pico-8 play session: hold ← + tap ❎, after a click and taps of 🅾, ❎, 🅾+❎, 🅾 in the second before t = 0

[t = 1 s] hold ← ~1s, tap ❎ ~2×
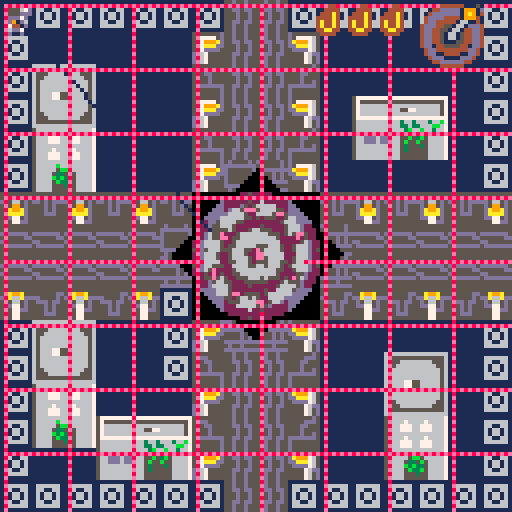
[t = 2 s] hold ← ~2s, tap ❎ ~4×
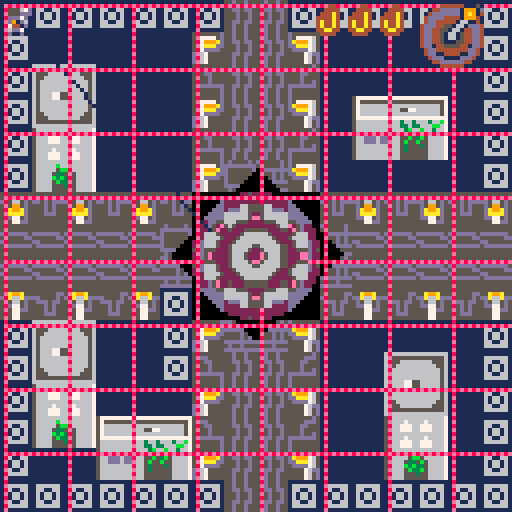
[t = 4 s] hold ← ~4s, tap ❎ ~7×
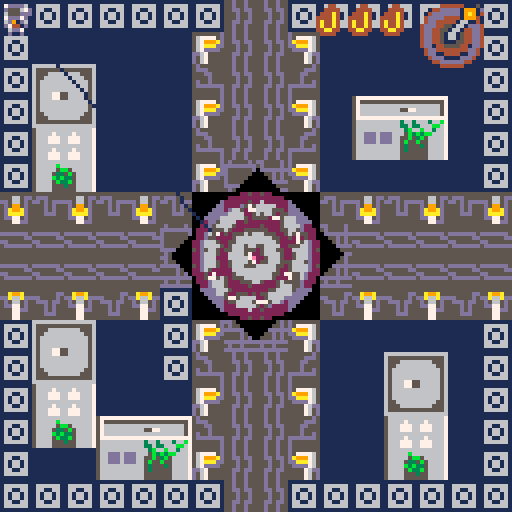
[t = 6 s] hold ← ~6s, tap ❎ ~10×
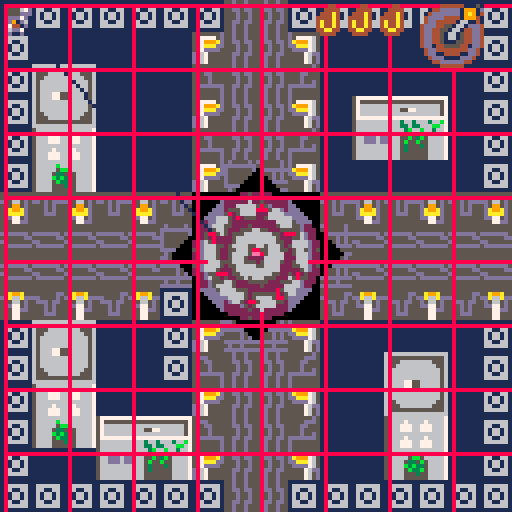

pico-8 cartridge
version 43
__lua__
function _init()
	pi = 3.1415
	
	player_init()
	minigame = false
	minigame_buffer = 0
	gamestate = "game"
	
	boss = nil
	boss = load_boss(63,63)

	coil_num = 132
	gear_angle = 0
	gear_speed = 2
end

function _update()

	-- get target for hook
	if boss then
		target.x, target.y = get_next_boss_part()
	else
		target.x = player.x + player.dx*20
		target.y = player.y + player.dy*20
	end
	
	-- boss
	if (boss) boss_moveset()
	-- bullets
	foreach(bullets, bullet_move)
	
	-- move player or minigame
	if minigame then
		minigame_gameplay()
	elseif minigame_buffer < 1 then
		-- player
		player_movement()
		player_locations()
		move_hook()
		player_buttons()
	else
		-- buffer to wait after minigame
		minigame_buffer  -= 1
 end
 
 if gamestate == "gameover" then 
		if btnp(❎) then 
			player_init()
			player.buffer = 10
			gamestate = "game" 
		end
	end
	
end

function _draw()
	cls()
--	pal(13,10)
--	pal(5,3)
	if gamestate == "game" then
		map()
		-- boss
		if (boss) boss.draw()
		
		-- player
		player_draw()
		
		-- bullets
		foreach(bullets, bullet_draw)
		
		-- ui
		draw_ui()
		
		-- rotate gear
		if player.locx == 0 then
			local sa = gear_angle/360
	--		rspr(196*8,0,300,300,sa,64,64,32,32)
				rspr(12*8,0,32,32,sa,64,64,46,46)
			gear_angle -= gear_speed
		end
		
		elseif gamestate == "gameover" then
				print("you died bitch", 38, 54, 8)
    print("the city will never be awaken", 8, 64, 9)
    print("press ❎ to restart", 28, 74, 7)
		end
end




-->8
--bullets
function bullet_create(x,y,dx,dy,sprite,ttl,w,h)
	local sp = sprite or 17
	local width  = w or 4
	local height = h or 4
	add(bullets, {
			x=x,   y=y,
			dx=dx, dy=dy,
			w=width, h=height,
			sprite=sp,
			ttl=ttl,
		}
	)
end

function bullet_move(b)
	b.x += b.dx
	b.y += b.dy
	
	
	-- if not alarm laser
	if not b.ttl or b.ttl < 60 then
			-- collide player
			-- shift hitbox to centerplayer.x += 2
			player.x += 2
			player.y += 2
		local hit = collide(player, b)
			player.x -= 2
			player.y -= 2
		if hit and not player.hit then
			player_hurt()
		end
		player.hit = hit
	end
	
	-- screen edges
	if b.x > 128 or b.x < 0 or
		  b.y > 128 or b.y < 0
	then
		b.dead = true
	end
	
	-- laser lifetime
	if b.ttl then
		if b.ttl < 1 then
			b.dead = true
		else
			b.ttl -= 1
		end
	end
	
	if (b.dead) del(bullets, b)
end

function bullet_draw(b)
	-- bullet
	if (not b.ttl) spr(b.sprite,b.x,b.y)
	
	draw_square_laser(b)
	
end

function draw_square_laser(b)
	if b.ttl then
	-- alarm
		if b.ttl > 60 then
			pal(7,8)
		elseif b.ttl % 2 == 0 then
			pal(7,14)
		else
			pal()
		end
		spr(b.sprite, b.x, b.y, 2,2)
	end
end
-->8
-- bosses
function boss_hit()
	boss.cur_parts -= 1
end

function get_next_boss_part()
	local b = boss
	local i = b.max_parts - b.cur_parts + 1
	local x = b.x
	local y = b.y-10+i*4
	
	return x,y
end


-- first boss
function load_boss(x,y)
	local boss = {
		x=x, y=y,
		h=16, w=16,
		sprite=174,
		max_parts=4,
		cur_parts=1,
		level=1,
		cooldown = 30,
		draw=basic_draw,
		atk1 = circle_attack,
		atk2 = arc_attack,
	}
	return boss
end

-- ai of boss
function boss_moveset()
	if (boss.dead) boss = nil
	
	local b = boss
	if (b == nil) return
	
	-- death condition
	if b.cur_parts < 1 then
		b.dead = true
		-- animation
	end
	
	-- cooldown math
	if b.cooldown > 0 then
		b.cooldown -= 1
	end
	
	if b.cooldown < 1 then
		-- atacks
		
		-- choose attack
		local r = rnd()
		
		if r < 0.1 then
			b.atk1(b.x, b.y,16)
			b.cooldown = 30*1
		elseif r < 0.1 then
			b.atk2(b.x,b.y,4)
			b.cooldown = 30*2
		elseif r < 0.1 then
			b.atk2(b.x,b.y,8)
			b.cooldown = 30*3
		--laser
		else
			laser_square_attack(90)
			b.cooldown = 30*6
		end
	end
	
	if b.dead then
		b = nil
	end
end

function basic_draw()
	local b = boss
	spr(b.sprite, b.x-b.w/2, b.y-b.h/2, 2,2)
	local start = b.max_parts - b.cur_parts + 1
	for i=start,b.max_parts do
		local x = b.x + 4
		local y = b.y-10+i*4
		line(b.x-4,y,x,y,3)
	end
end

-- atacks!!!
function circle_attack(x,y,n)
		local angle_deg = 0
	local angle_rad = 0
	local bx, by = 0
	local dx, dy=0
	local radius = 8
	
	local angle = 360
	
	for i=1,n do
		angle_deg = i / n * angle
		angle_rad = angle_deg * pi/180
		dx = cos(angle_rad) 
		dy = sin(angle_rad)
		-- position
		bx = x-2 + dx * radius
		by = y-2 + dy * radius
		
		bullet_create(bx,by,dx,dy)
	end
end

function arc_attack(x,y,n)
	local bx, by = 0
	local dx, dy=0
	local radius = 8
	
	local spread = 10 * pi/180
	local base_angle = atan2(player.x-boss.x,
				          player.y-boss.y)
	
	for i=1,n do
		local offset
		
		if n == 1 then
			offset = 0
		else
			offset = -spread/2 + (i-1)*spread/(n-1)
		end
		
		local angle = base_angle + offset
		
		dx = cos(angle) 
		dy = sin(angle)
		-- position
		bx = x-2 + dx * radius
		by = y-2 + dy * radius
		
		bullet_create(bx,by,dx,dy)
	end
end

function laser_square_attack(ttl)
	local laser = 18
	for x=1,120,16 do
		for y=1,120,16 do
			bullet_create(x,y,0,0,19,ttl,8,1)
			bullet_create(x,y,0,0,18,ttl,1,8)
		end
	end
end
-->8
-- player

function player_init()
	player ={
		x=1,  y=1,
		dx=0, dy=0,
		last_dx = 0,
		last_dy = 0,
		w=4, h=4,
		speed = 1,
		max_speed = 1,
		max_hp = 3,
		cur_hp = 3,
		hit = false,
		locx=0, locy=0,
		
		
		sprite = 1,
		dir = 1,
		ass = false,
		blink = 0,
		
		buffer = 0,
		dash_cd = 0,
		xrelease = true,
		iframes = 0,
		max_iframes = flr(30 * 0.8),
	}
	
	hook ={
		x=0,  y=0,
		dx=0, dy=0,
		tx=0, ty=0,
		speed=3,
		is_moving = false,
		visible = false,
		sprite = 207,
		}
	target ={
		x=0, y=0,
	}
	bullets = {}
end

function player_buttons()
	local h = hook
	local p = player
	if btn(❎) and p.buffer < 1 then
		-- thorw
		if not h.visible and p.xrelease then
			hook_throw()
			p.buffer = 20
			
		-- minigame condition
		elseif not h.is_moving 
			  and not minigame then
			 -- if boss is dead
			 -- there r no sence
			 if not boss then
				 delete_hook()
				 p.buffer = 10
				 return
			 end
				start_mini_game()
				minigame = true
		end
		p.xrelease = false
	end
	
	if not btn(❎) then
		p.xrelease = true
	end
	
	if btn(🅾️)	then 
		dash()
 end
end

function player_draw()
	local p = player
	
	-- choose sprite
	if p.dir < 0 then
		p.sprite = 1
	else
		p.sprite = 2
	end
	
	if p.ass then
		p.sprite = 3
	end
	
	
	-- blinking on iframes
	if p.blink != 0 then
		p.blink -= 1
	end
	if p.blink == 0 or
		p.blink % 6 == 0 then
		spr(p.sprite,p.x,p.y)
	end
	
	draw_hook(hook)
end

function player_hurt()
	local p = player
	
	if p.iframes < 1 then
		p.cur_hp -= 1
		delete_hook()
		p.iframes = p.max_iframes
		p.blink = p.max_iframes
		-- animation
		-- sfx
		
		-- death
		if p.cur_hp < 1 then
--			cls()
--			pal(13,8)
--			spr(p.sprite,p.x,p.y)
--			stop()
			gamestate ="gameover"
		end
	end
end

function dash()
	local p = player
	
	if p.dash_cd < 1 then
		pal(13,7)
		p.x += p.last_dx*7
		p.y += p.last_dy*7
		p.dash_cd = 30
		p.iframes = 6
	end
end

function player_locations()
	camera(player.locx,player.locy)
	player_enter_door()
	player_exit_door()
end

function player_enter_door()
	if check_player_colision(7) then
		player.locx = 128
		
		local side = which_side()
		-- bottom
		if side == 1 then
			player.x += 128
			player.y = 128-16
		end
		-- top
		if side == 2 then
			player.x += 128
			player.y = 0 + 8
		end
		-- left
		if side == 3 then
			player.x = 128 + 8
		end
		-- right
		if side == 4 then
			player.x = 128*2 - 16
		end
	end
end

function player_exit_door()
	if player.locx == 128 then
		-- return to left door
		if player.x < 128 + 4
			and player.y > 56
			and player.y < 72
		then
			player.x -= 30
			player.x -= 60
			-- move camera
			player.locx = 0
		end
		
		-- right
		if player.x > 128*2 - 10
			and player.y > 56
			and player.y < 72
		then
			player.locx = 0
			player.x -= 128 + 40
		end
		
		-- top
		if player.y < 0 + 4
			and player.x > 128+56
			and player.x < 128+72
		then
			player.locx = 0
			player.x -= 128
			player.y += 30
		end
		
		-- bottom
		if player.y > 128 - 10
			and player.x > 128+56
			and player.x < 128+72
		then
			player.locx = 0
			player.x -= 128
			player.y -= 34
		end
	end
end

function which_side()
	local y = 64
	local x = 64
	local p = player
	
	-- from bottom
	if (p.y>=y+10 and p.y<=y+18) return 1
	-- from top
	if (p.y>=y-28 and p.y<=y-18) return 2
	-- left
	if (p.x>=x-28 and p.x<=x-10) return 3
	-- right
	if (p.x>=x+10 and p.x<=x+18) return 4
end

function player_movement()
	local p = player
	
	-- cooldowns
	if p.buffer > 0 then
		p.buffer -= 1
	end
	if p.dash_cd > 0 then
		p.dash_cd -= 1
	end
	-- iframes
	if p.iframes > 0 then
		p.iframes -= 1
	else
		pal()
	end

	if btn(⬅️) then
		p.dx -= p.speed
		p.dir = -1
	end

 if btn(➡️) then
 	p.dx += p.speed
 	p.dir = 1
 end
 
	if btn(⬆️) then 
		p.dy -= p.speed
		p.ass = true
	else 
		p.ass = false  
	end
	
	if (btn(⬇️)) p.dy += p.speed
	
	-- max speed
	p.dx =	mid(-p.max_speed, p.dx, p.max_speed)
	p.dy =	mid(-p.max_speed, p.dy, p.max_speed)

	if not btn(➡️) and not btn(⬅️) then
		p.dx *= 0.8
	else
		p.dx = flr(p.dx+0.5)
	end
	if not btn(⬆️) and not btn(⬇️) then
		p.dy *= 0.8
	else
		p.dy = flr(p.dy+0.5)
	end
	
	-- save as last used
	if p.dx > 0.5 or
		  p.dx < 0.5 then
		p.last_dx = p.dx
	end
	if p.dy > 0.5 or
		  p.dy < 0.5 then
		p.last_dy = p.dy
	end
	
	move_player()
end

-- movement
function move_player()
	local p = player
	
	local next_x = p.x + p.dx 
	
	if p.dx > 0 then 
		if not is_tile_flag(next_x+7,p.y,0)
		and not is_tile_flag(next_x+7,p.y+7,0)
		then
			p.x = next_x
		end

	elseif p.dx < 0 then 
		if not is_tile_flag(next_x,p.y,0)
		and not is_tile_flag(next_x,p.y+7,0)
		then
			p.x = next_x
		end
	end

	local next_y = p.y + p.dy
	
	if p.dy > 0 then 
		if not is_tile_flag(p.x,next_y+7,0)
		and not is_tile_flag(p.x+7,next_y+7,0)
		then
			p.y = next_y
		end
	
	elseif p.dy < 0 then 
		if not is_tile_flag(p.x,next_y,0)
		and not is_tile_flag(p.x+7,next_y,0)
		then
			p.y = next_y
		end 
	end
	-- screen edges
	p.x = mid(p.locx, p.x, p.locx+120)
 p.y = mid(p.locy, p.y, p.locy+120)
end

-----------------------
-- hook
function go_to_obj(o,o2,dx_in,dy_in,speed_in)
	-- arguments:
	-- object1. object2, obj1.dx, obj2.dy
	local speed = speed_in or o.speed
	local dx1 = dx_in or o.dx
	local dy1 = dy_in or o.dy
	
	local nextx = o.x + dx1 * speed
	local nexty = o.y + dy1 * speed

	local angle = atan2(o2.x-nextx, o2.y-nexty)
	
	local dirx = cos(angle)
	local diry = sin(angle)
	return {
		dx=dirx,
		dy=diry,
		nx=nextx,
		ny=nexty,
	}
end

function hook_throw()
	hook.visible = true
	
	local dir = go_to_obj(player,target,hook.dx,hook.dy,hook.speed)
	hook.x = dir.nx
	hook.y = dir.ny
	hook.dx = dir.dx
	hook.dy = dir.dy
	
	
	hook.tx = target.x
	hook.ty = target.y
	hook.is_moving = true
end

function draw_hook()		
	if hook.visible then
			if hook.x < player.x then
				spr(hook.sprite,hook.x-4,
				 hook.y-4, 1,1,0)
			else
				spr(hook.sprite,hook.x-4,
				 hook.y-4)
			end
			line(player.x+4,player.y+4,
			hook.x-1, hook.y-1,1)
	end
end


function hook_boost()
	local p = player
	local h = hook
	
	local dir = go_to_obj(p, h)
	p.dx += dir.dx * 2
	p.dy += dir.dy * 2
end

function move_hook()
	if hook.visible and hook.is_moving then
	
		hook.x += hook.dx * hook.speed
		hook.y += hook.dy * hook.speed
		
		if abs(hook.x - hook.tx) < 4
		and abs(hook.y - hook.ty) < 4
		then
	 		hook.x = hook.tx
	 		hook.y = hook.ty
	 		hook.is_moving = false
		end
	end
end

function delete_hook()
	hook.visible = false
	hook.x = 0 
	hook.y = 0 
	hook.dx = 0 
	hook.dy = 0
	hook.is_moving = false
end
-->8
-- colision

-- basic box collision
function collide(o1,o2)
	if o1.x < o2.x + o2.w
	and o2.x < o1.x + o1.w
	and o1.y < o2.y + o2.h
	and o2.y < o1.y + o1.h
	then
		return true
	end
	return false
end

function is_tile_flag(x,y,f)
	local map_x = flr(x / 8)
	local map_y = flr(y / 8)
	
	local tile = mget(map_x,map_y)
	return fget(tile, f)
end

-- player colision 
function check_player_colision(f)
	local p = player
	if is_tile_flag(p.x + 1, p.y + 1, f) or
				is_tile_flag(p.x + 6, p.y + 1, f) or 
				is_tile_flag(p.x + 1, p.y + 6, f) or 
				is_tile_flag(p.x + 6, p.y + 6, f) 
	then
			return true -- player touched this flag
	else 
			return false	-- player doesn't touched the flag
	end			
end 
-->8
-- ui

function draw_ui()
	display_hp()
 draw_coil()
	if hook.visible and not hook.is_moving
	and minigame
	then  
		draw_arrows()
	end
end

-- hp
function display_hp()
	local curhp = player.cur_hp
	local maxhp = player.max_hp
	local x = 70
	local y = 1
	-- current hp
	for i=1,curhp do
		x += 8
		spr(42,x,y)
	end
	-- empty hp
	for i=1,maxhp-curhp do
		x += 8
		spr(26,x,y)
	end
end

-- mini game 
function start_mini_game()
	current_arrow = 1
	arrows = {}
	for i = 1,4,1 do
		local arrow_sprite = 22+flr(rnd(4))
		add(arrows, {id = arrow_sprite, filled=false})
	end
end
 
function stop_minigame()
	minigame = false
	minigame_buffer = 5
end


function draw_arrows()
	local next_sprite_x_pos = 40 
	
	for arr in all(arrows) do
		next_sprite_x_pos += 8
			if arr.filled then 
				spr(arr.id+ 16,next_sprite_x_pos,104)
			else
				spr(arr.id,next_sprite_x_pos,104)
			end
	end
end

function minigame_gameplay()
	if (not minigame) return
	
	local target_arrow = arrows[current_arrow]
	-- player_input is the default arrow sprite id + 16 (filled)
	
	local player_input = 0
	if (btnp(⬆️)) then player_input = 22 end
	if (btnp(⬇️)) then player_input = 23 end
	if (btnp(⬅️)) then player_input = 24 end
	if (btnp(➡️)) then player_input = 25 end

	if player_input > 0 then 
			if player_input == target_arrow.id then
						target_arrow.filled = true
						current_arrow += 1
						coil_num += 2
						
						-- wincondition!!!
						if current_arrow > 4 then
								coil_num = 132
								stop_minigame()					
								delete_hook()
								-- damage boss!!!
								if (boss) boss_hit()
						end
			else
				coil_num = 132 
				stop_minigame()
			end
	end
end

function draw_coil()
	spr(coil_num,105,1,2,2)
end


function rspr(sx,sy,sw,sh,a,dx,dy,dw,dh)
	local sx,sy,sw,sh,a,dx,dy,dw,dh=
		sx or 0, sy or 0,
		sw or 8, sh or 8,
		a or 0,
		dx or 0, dy or 0,
		dw or 8, dh or 8
	
	local s1,c1 = sin(a+0+0.125),cos(a+0+0.125)
	local half_dw,half_dh = dw/2,dh/2
	local x1,y1 = half_dw*c1,half_dh*s1
	local x2,y2 = half_dw*s1,half_dh*-c1
	local x3,y3 = half_dw*-c1,half_dh*-s1
	local x4,y4 = half_dw*-s1,half_dh*c1
	
	for y=0,dh-1 do
		local ty = y/dh
		local stx,sty = x2+(x3-x2)*ty,y2+(y3-y2)*ty
		local enx,eny = x1+(x4-x1)*ty,y1+(y4-y1)*ty
		for x=0,dw-1 do
			local tx = x/dw
			local px,py = stx+(enx-stx)*tx,sty+(eny-sty)*tx
			local col = sget(sx+sw*tx,sy+sh*ty)
			if (col ~= 0)	pset(dx+px,dy+py,col)
		end
	end
end
__gfx__
0000000007dddd6006dddd700dddddd006dddd700000000000000000000000000000000000000000000000000000000000000000000000000000000000000000
000000000d55567dd76555d00dddddd0d76555d00000000000000000000000000000000000000000000000000000000000000000000000000000000000000000
0070070006555dddddd555600dddddd0ddd555600000000000000000000000000000000000000000000000000000000000000000000000000000000000000000
0007700007ddd7d00d7ddd700dddddd00d7ddd700000000000000000000000000000000000000000000000000000000000000000000000000000000000000000
0007700000d94d0000d49d0000dddd0000d49d000000000000000000000000000000000000000000000000000000000000000000000066555566000000000000
007007000d7446d00d6447d00d6611d00d6447d00000000000000000000000000000000000000000000000000000000000000000066666527566666000000000
00000000006dd700007dd60000616100007dd6000000000000000000000000000000000000000000000000000000000000000000666666572566666600000000
0000000000d00d0000d00d0000d00d0000d00d000000000000000000000000000000000000000000000000000000000000000055666555222255566655000000
00000000000000007000000078787878787878780000000000aaaa0000aaaa0000aaaa0000aaaa00000044000000000000000527565222222222256572500000
0000000000000000800000000000000000000000000000000aa55aa00aa55aa00aa5aaa00aaa5aa0000444400000000000000572252225555552225227500000
000000000000000070000000000000000000000000000000aa5555aaaaa55aaaaa55aaaaaaaa55aa004446400000000000006652222256666665222225660000
00000000000aa00080000000000000000000000000000000a555555aaaa55aaaa555555aa555555a044446400000000000006665222566666666522256660000
00000000000aa00070000000000000000000000000000000aaa55aaaa555555aa555555aa555555a046446400000000000066665225666666666652225666000
000000000000000080000000000000000000000000000000aaa55aaaaa5555aaaa55aaaaaaaa55aa046446400000000000066652256666655666665225666000
0000000000000000700000000000000000000000000000000aa55aa00aa55aa00aa5aaa00aaa5aa0044664400000000000055522256666577566665222555000
00000000000000008000000000000000000000000000000000aaaa0000aaaa0000aaaa0000aaaa0000444400000000000005272225666577e256665222725000
00000000000000007000000000000000000000000000000000aaaa0000aaaa0000aaaa0000aaaa000000440000000000000572222566657e2256665222275000
0000000000000000800000000000000000000000000000000aabbaa00aabbaa00aabaaa00aaabaa0000444400000000000055522256666522566665222555000
000000000000000070000000000000000000000000000000aabbbbaaaaabbaaaaabbaaaaaaaabbaa00444a400000000000066652256666655666665225666000
000000000000000080000000000000000000000000000000abbbbbbaaaabbaaaabbbbbbaabbbbbba04444a400000000000066652225666666666652225666000
000000000000000070000000000000000000000000000000aaabbaaaabbbbbbaabbbbbbaabbbbbba04a44a400000000000006665222566666666522256660000
000000000000000080000000000000000000000000000000aaabbaaaaabbbbaaaabbaaaaaaaabbaa04a44a400000000000006652222256666665222225660000
0000000000000000700000000000000000000000000000000aabbaa00aabbaa00aabaaa00aaabaa0044aa4400000000000000572252225555552225227500000
00000000000000008000000000000000000000000000000000aaaa0000aaaa0000aaaa0000aaaa00004444000000000000000527565222222222256572500000
00000000000000000000000000000000655555560000000000000000000000000000000000000000000000000000000000000055666555222255566655000000
00000000000000000000000000000000567667650000000000000000000000000000000000000000000000000000000000000000666666527566666600000000
00000000000000000000000000000000575775750000000000000000000000000000000000000000000000000000000000000000066666572566666000000000
00000000000000000000000000000000567667650000000000000000000000000000000000000000000000000000000000000000000066555566000000000000
00000000000000000000000000000000567667650000000000000000000000000000000000000000000000000000000000000000000000000000000000000000
00000000000000000000000000000000575775750000000000000000000000000000000000000000000000000000000000000000000000000000000000000000
00000000000000000000000000000000567667650000000000000000000000000000000000000000000000000000000000000000000000000000000000000000
00000000000000000000000000000000655555560000000000000000000000000000000000000000000000000000000000000000000000000000000000000000
000000000d66d0000011100011111111555555555dddddd50000005d5d0000005dddddd55d555555555555d55dddddd55d5555d55d5555d5dd5555d500000000
ddddddddd1111dd0001110001111111155555555dd5555dd0000055d5dd00000dd5555dd5ddd55555555ddd5dd5555dddddddddddddddddd5d5555d500000000
11111111111111100011100001111100ddddddd5555555550000ddddd555000055555555555dd555555dd55555555555d555555dd555555d0ddddddd00000000
00000000000001100011100000111000555555dd0555555500055d5d55550000555555555555d555555d555555555555d555555dd55555500055d5d500000000
00000dddddddd1100011100000111000dd5555550005555500555d5d55555500555555505d55d555555d55d555555555d555555dd55555000005d5d500000000
0000d1111111111000111000001110005ddddddd00005555ddddddddd5555550555550005dddddddddddddd555555555d555555dd55550000000dddd00000000
0001111111111110001110000011100055555555000005ddd5d55d555ddddddddd5500005555555dd5555555dd5555dddddddddddddd00000000055500000000
0001110001110000001110000011100055555555000000d5dddddddddd5555d55dd000005555555dd55555555dddddd55d5555d55d500000000000dd00000000
0001100000000000001110005555555555d55d55555555555555555511111111ddd2dddd55555555555555551111111155555555dd500000000005d500000000
0001100000000000001110005555555555d55d555551155555a99a5516666661d22dd22d555555dd5ddd555511111111554444555d550000000055d500000000
0001100000000000001110005555555555dd5dd5dd5665dddda66add16611661d22dd22ddd5555d5dd5d5ddd1111111154544545ddddd000000ddddd00000000
00055000000111000111110055555555555d55d55d5665d55d5665d516166161dddd2dd25ddd5dd5555d5d5511111111544554455555d5000055d5d500000000
111150000011110001111d0055555555555d55d55dd775d55dd775d5161661612ddddddd555d5d55555d5d5511111111544554455555d5d00555d5d500000000
1111111111111111111ddd005555555555dd5dd555577dd555577dd516611661d22dd22d555d5d55555ddd551111111154544545dddddddddddddddd00000000
d111dddddddddddddddddd005555555555d55d55555775555557755516666661d22dd22d555ddd555555555511111111554444555d55d5555d55d55500000000
dddd000000000000000000005555555555d55d55555775555557755511111111ddd2dddd55555555555555551111111155555555dddddddddddddddd00000000
0000000000111100001111000011110000111100555555555555555dd55555559999999999999999999999999aaaaaaaaaaaaaa9999999996666611100000000
0000000011100111111051111110011111160111555665dd5677775dd57777659aaaaaaaaaaaaaaaaaaaaaa99aa9aaaaaa9aaaa9999999996777666100000000
0000000011000011110055111100001111606011dd5665d55671115dd51117659a99aaaaaa9aaa9aa9aa99a99a9aaaa9a9aaa9a9999999996777776100000000
00000000000000000000555000011006060716005d5115d5567555dddd5557659a99aa9aa9aaa9aa9aaa99a99aaaaa9aaaaa9aa9999999996777776100000000
00000000000000000666555000011060606160005d5115d5567dddd55dddd7659aaaa9aaaaaaaaaaaaaaaaa99aaaaaaaaaaaaaa9999999996777776100000000
00000000110000111166651111000607060600115d5775d5dd675555555576dd9aaaaaaaaaaa9aaaaaaaa9a99aaa9aaaaaa9aaa9999999996667776100000000
00000000111001111116611111100160611001115dd775d5d56755555555765d9aaaa9aaaaa9aaaaaa9aaaa99aa9aaaaaa9aaaa9999999996766666100000000
000000000011110000111100001111060011110055577dd5d56755555555765d9aaa9aaaaaaaaaaaaaaaaaa99aaaaaaaaaaaaaa9999999996761676100000000
0001110000111100001110000011160000161100555555555555555dd55555559aaaaaaaaaaaaaaaaaaaaaa999999999aaaaaaaa999999991116666600000000
0011111111100111111111001110606111666111555665dd5677775dd57777659aaa9aaaaaaaaa9aaa9aaaa99a9aa9a9aaaaaaaa999999991666777600000000
0111001111000011110011101106070616606611dd5665d5567999adda9997659aa9aaaaaa9aa9aaaaa9aaa999aaaa99aaaaaaaa999999991677777600000000
11100000000110000000011100006060660706605d5995d5567aaaddddaaa7659aaaaaaaa9aaaaaaaaaaaaa99aa99aa9aaaaaaaa999999991677777600000000
11100000000110000000011100000600066066005da99ad5567dddd55dddd7659a99aa9aaaaaa9aaa9aa99a99aa99aa9aaaaaaaa999999991677777600000000
01110011110000111100111011000011116661115daaaad5dd675555555576dd9a99a9aaaaaa9aaaaaaa99a999aaaa99aaaaaaaa999999991677766600000000
00111111111001111111110011100111111611115dd775d5d56755555555765d9aaaaaaaaaaaaaaaaaaaaaa99a9aa9a9aaaaaaaa999999991666667600000000
000111000011110000111000001111000011110055577dd5d56755555555765d99999999999999999999999999999999aaaaaaaa999999991676167600000000
000000000000000000000000000000000000044444411151000004444444dd51000004444444dd11001114444444dd11000004419914dddd0000044444411151
0000000000000000000000000000000000044ddddd19991d00044dddddddd51d00044dddddddd51d019991ddddddd11d00044d19a91ddddd00044ddddd19991d
00000000000000000000000000000000004ddddddd19a914004ddddddddd51d4004ddddddddd51d4019a91dddddd51d4004ddd19991dddd4004ddddddd19a914
0000000000000000000000000000000004dddd444419994004dddd4444dd1d4004dddd4444dd1d400199914444dd1d4004dddd1661dddd4004dddd4444199940
0000000000000000000000000000000004dd44444166114004dd44444444dd4004dd44444444dd40041166144444dd4004dd44166144dd4004dd444441661140
000000000000000000000000000000004ddd44551661ddd44ddd44555544ddd44ddd44555544ddd44ddd16615544ddd44ddd44166144ddd44ddd44551661ddd4
000000000000000000000000000000004dd4455166144dd44dd4451115544dd44dd4455111544dd44dd4416615544dd44dd4451661544dd44dd4455166144dd4
000000000000000000000000000000004dd4451661544dd44dd4451661544dd44dd4451661544dd44dd4451661544dd44dd4451661544dd44dd4451661544dd4
577777777777777700000000000000004dd4451661544dd44dd4451661544dd44dd4416661544dd44dd4451661544dd44dd4451661544dd44dd4451661544dd4
575555555555555700000000000000004dd4451115544dd44dd4455166144dd44dd4166115544dd44dd4455115544dd44dd4455115544dd44dd4451115544dd4
576666666666665700000000000000004dd1445555441dd44dd1445516611dd44d11661555441dd44dd1445555441dd44dd1445555441dd44dd1445555441dd4
5766666666656657000000000000000004dd44444444dd4004dd444441661140019991444444dd4004dd44444444dd4004dd44444444dd4004dd44444444dd40
5765555555555657000000000000000004dd11444411dd4004dd114444199910019a91444411dd4004dd11444411dd4004dd11444411dd4004dd11444411dd40
57666666666566570000000000000000004ddd1111ddd400004ddd111119a9100199911111ddd400004ddd1111ddd400004ddd1111ddd400004ddd1111ddd400
5766666666666657000000000000000000044dddddd4400000044ddddd19991000111dddddd4400000044dddddd4400000044dddddd4400000044dddddd44000
57777777777777770000000000000000000004444440000000000444444111000000044444400000000004444440000000000444444000000000044444400000
57777777777777777777777757777777777777777777777766666666666666665666666666666667111111111111111111111111111111110666666666666660
57555555555555555555555757555555555555555555555765555555555555565666676666766667111111111111111111111111111111110666666666666660
57666666666666666666665757666666666666666666665765556666666655565666777667776667111111111111111111111111111111110666555555556660
57666666666655776666665757666666666655776666665765566666666665565666777667776667111111111111111111111111111111110666666666666660
57666666666666666666665757666666666666666666665765666666666666565666666666666667111111111111111111111111111111110666666666666660
57777777777777777777777757777777777777777777777765666666666666565666676666766667111111111111111111111111111111110666666555556660
5666666666663663666366b756666666666666666666666765666666666666565666777667776667111111111111111111111111111111110666555556666660
56666666666633633666bb6756666666666666666666666765666775566666565666777667776667111111111111111111555555555555110666666666666660
56666666666663b66b66366756666666666666666666666765666775566666565666666666666667156666566566661111666656656666510666666666666660
566ddd6ddd6665b3b3bb66675666665555566666dddddd676566666666666656566666b666666667156666555566661111666655556666510666555555556660
566ddd6ddd6655b53b5666675666655555556666dddddd6765666666666666565666665bb5666667156777666566661111666656667776510666566666666660
566ddd6ddd665b55b55666675666655555556666dddddd676566666666666656566665335b566667157676755666561111656665576767510666666666666660
5666666666665355535666675666655555556666dddddd67655666666666655656666b3b33566667157676766665d511115d5666676767510666666666666660
5666666666665355555666675666655555556666666666676555666666665556566665b33b566667156777666665d511115d5666667776510666555555556660
56666666666655555556666756666555555566666666666765555555555555565666655535566667156666666666661111666666666666510666665555666660
56666666666655555556666756666555555566666666666766666666666666665666655555566667155555555555551111555555555555510666666666666660
00000000000022522522000000000000000000000000000000000000000000000000000000000000000000000000000000000000000000000000000000000000
00000000022222222222222000000000000000000000000000000000000000000000000000000000000000000000000000000000000000000000000000000000
0000000d2222222222222222d0000000000000000000000000000000000000000000000000000000000000000000000000000000000000000000000000000000
000000dd2222dddddddd2222dd00000000000000000000000000000000000000000000000000000000000000000000000000000000000000000000000000aaaa
00000ddd2ddd66555566ddd2ddd0000000000000000000000000000000000000000000000000000000000000000000000000000000000000000000000000000a
0000ddddd66666527566666ddddd00000000000000000000000000000000000000000000000000000000000000000000000000000000000000000000000000aa
000ddddd6666665725666666ddddd000000000000000000000000000000000000000000000000000000000000000000000000000000000000000000000000000
0022dd55666555222255566655dddd00000000000000000000000000000000000000000000000000000000000000000000000000000000000000000000000000
0022d5275652222222222565725d2200000000000000000000000000000000000000000000000000000000000000000000000000000000000000000000000000
0222d5722522255555522252275d2220000000000000000000000000000000000000000000000000000000000000000000000000000000000000000000000000
022d665222225666666522222566d220000000000000000000000000000000000000000000000000000000000000000000000000000000000000000000000000
022d666522256666666652225666d220000000000000000000000000000000000000000000000000000000000000000000000000000000000000000000000000
22d66665225666666666652225666d22000000000000000000000000000000000000000000000000000000000000000000000000000000000000000000000000
22d66652256666655666665225666d22000000000000000000000000000000000000000000000000000000000000000000000000000000000000000000000000
52d55522256666577566665222555d25000000000000000000000000000000000000000000000000000000000000000000000000000000000000000000000000
22d5272225666577e256665222725d22000000000000000000000000000000000000000000000000000000000000000000000000000000000000000000000000
22d572222566657e2256665222275d22000000000000000000000000000000000000000000000000000000000000000000000000000000000000000000000000
22d55522256666522566665222555d22000000000000000000000000000000000000000000000000000000000000000000000000000000000000000000000000
52d66652256666655666665225666d25000000000000000000000000000000000000000000000000000000000000000000000000000000000000000000000000
22d66652225666666666652225666d22000000000000000000000000000000000000000000000000000000000000000000000000000000000000000000000000
222d666522256666666652225666d222000000000000000000000000000000000000000000000000000000000000000000000000000000000000000000000000
022d665222225666666522222566d220000000000000000000000000000000000000000000000000000000000000000000000000000000000000000000000000
0222d5722522255555522252275d2220000000000000000000000000000000000000000000000000000000000000000000000000000000000000000000000000
0022d5275652222222222565725d2200000000000000000000000000000000000000000000000000000000000000000000000000000000000000000000000000
00dddd55666555222255566655dddd00000000000000000000000000000000000000000000000000000000000000000000000000000000000000000000000000
000ddddd6666665275666666ddddd000000000000000000000000000000000000000000000000000000000000000000000000000000000000000000000000000
0000ddddd66666572566666ddddd0000000000000000000000000000000000000000000000000000000000000000000000000000000000000000000000000000
00000ddd2ddd66555566ddd2ddd00000000000000000000000000000000000000000000000000000000000000000000000000000000000000000000000000000
000000dd2222dddddddd2222dd000000000000000000000000000000000000000000000000000000000000000000000000000000000000000000000000000000
0000000d2222222222222222d0000000000000000000000000000000000000000000000000000000000000000000000000000000000000000000000000000000
00000000022222222222222000000000000000000000000000000000000000000000000000000000000000000000000000000000000000000000000000000000
00000000000022522522000000000000000000000000000000000000000000000000000000000000000000000000000000000000000000000000000000000000
__gff__
0000000000000000000000000080800000000000000000000000000080000080000000000000000000000000800000800000000000000000000000000080800000000000000000000000000000000000000000000000000001000000000000000000000000000000000000000000000000000000000000000000000000000000
0000000000000000000000000000000000000000000000000000000000000000000000000000000000000000000000000000000000000000000000000000000000808000000000000000000000000000800000800000000000000000000000008000008000000000000000000000000000808000000000000000000000000000
__map__
575757575757575454575757575757575c5c5c5c5c5c5c686a5c5c5c5c5c5c5c000000000000000000000000000000000000000000000000000000000000000000000000000000000000000000000000000000000000000000000000000000000000000000000000000000000000000000000000000000000000000000000000
57aaaaaaaa5b765454775b5b5b5b5b575c5c5c5c5c5c5c6b6c5c5c5c5c5c5c5c000000000000000000000000000000000000000000000000000000000000000000000000000000000000000000000000000000000000000000000000000000000000000000000000000000000000000000000000000000000000000000000000
57a6a75b5b5b4954544a5b5b5bab5b575c5c5c5c5c5c7b787a7b5c5c5c5c5c5c000000000000000000000000000000000000000000000000000000000000000000000000000000000000000000000000000000000000000000000000000000000000000000000000000000000000000000000000000000000000000000000000
57b6b75b5b5b765454775ba0a1a25b575c5c5c5c5c7b7b686a7b7b5c5c5c5c5c000000000000000000000000000000000000000000000000000000000000000000000000000000000000000000000000000000000000000000000000000000000000000000000000000000000000000000000000000000000000000000000000
57a8a9aaaa5b4954544a5bb0b1b25b575c5c5c7b7b7b436b6c727b7b7b5c5c5c000000000000000000000000000000000000000000000000000000000000000000000000000000000000000000000000000000000000000000000000000000000000000000000000000000000000000000000000000000000000000000000000
57b8b9aaaa5b764d4e775b5b5b5b5b575c5c5c7b7372426b6c6364727b5c5c5c000000000000000000000000000000000000000000000000000000000000000000000000000000000000000000000000000000000000000000000000000000000000000000000000000000000000000000000000000000000000000000000000
755a755a755ac0c1c2c35a755a755a755c5c7b7b505152787a7374627b7b5c5c000000000000000000000000000000000000000000000000000000000000000000000000000000000000000000000000000000000000000000000000000000000000000000000000000000000000000000000000000000000000000000000000
44444444444dd0d1d2d34e444444444468696a6869696a686a6869696a68696a000000000000000000000000000000000000000000000000000000000000000000000000000000000000000000000000000000000000000000000000000000000000000000000000000000000000000000000000000000000000000000000000
44444444445de0e1e2e35e444444444478797a7879797a787a7879797a78797a000000000000000000000000000000000000000000000000000000000000000000000000000000000000000000000000000000000000000000000000000000000000000000000000000000000000000000000000000000000000000000000000
565956595657f0f1f2f35956595659565c5c7b7b737462686a6163647b7b5c5c000000000000000000000000000000000000000000000000000000000000000000000000000000000000000000000000000000000000000000000000000000000000000000000000000000000000000000000000000000000000000000000000
57a6a7aaab57765d5e77abab5babab575c5c5c7b7363646b6c7374727b5c5c5c000000000000000000000000000000000000000000000000000000000000000000000000000000000000000000000000000000000000000000000000000000000000000000000000000000000000000000000000000000000000000000000000
57b6b7abab574954544aababa6a7ab575c5c5c7b7b7b706b6c727b7b7b5c5c5c000000000000000000000000000000000000000000000000000000000000000000000000000000000000000000000000000000000000000000000000000000000000000000000000000000000000000000000000000000000000000000000000
57a8a95b5b5b765454775b5bb6b75b575c5c5c5c5c7b7b787a7b7b5c5c5c5c5c000000000000000000000000000000000000000000000000000000000000000000000000000000000000000000000000000000000000000000000000000000000000000000000000000000000000000000000000000000000000000000000000
57b8b9a0a1a24954544aababa8a95b575c5c5c5c5c5c7b686a7b5c5c5c5c5c5c000000000000000000000000000000000000000000000000000000000000000000000000000000000000000000000000000000000000000000000000000000000000000000000000000000000000000000000000000000000000000000000000
575b5bb0b1b276545477ababb8b9ab575c5c5c5c5c5c5c6b6c5c5c5c5c5c5c5c000000000000000000000000000000000000000000000000000000000000000000000000000000000000000000000000000000000000000000000000000000000000000000000000000000000000000000000000000000000000000000000000
575757575757575454575757575757575c5c5c5c5c5c5c787a5c5c5c5c5c5c5c000000000000000000000000000000000000000000000000000000000000000000000000000000000000000000000000000000000000000000000000000000000000000000000000000000000000000000000000000000000000000000000000
